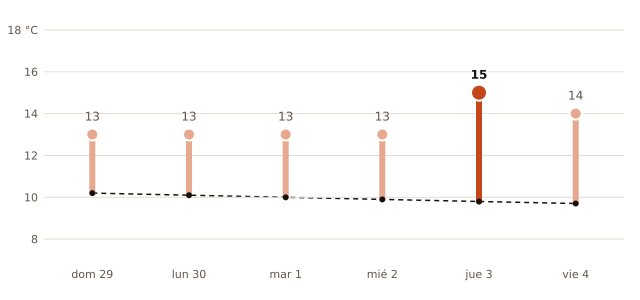

Values plotted in this chart, from the file beside it:
fecha, máxima_prevista_C, máxima_normal_1991_2020_C
2026-11-29, 13, 10.2
2026-11-30, 13, 10.1
2026-12-01, 13, 10.0
2026-12-02, 13, 9.9
2026-12-03, 15, 9.8
2026-12-04, 14, 9.7
